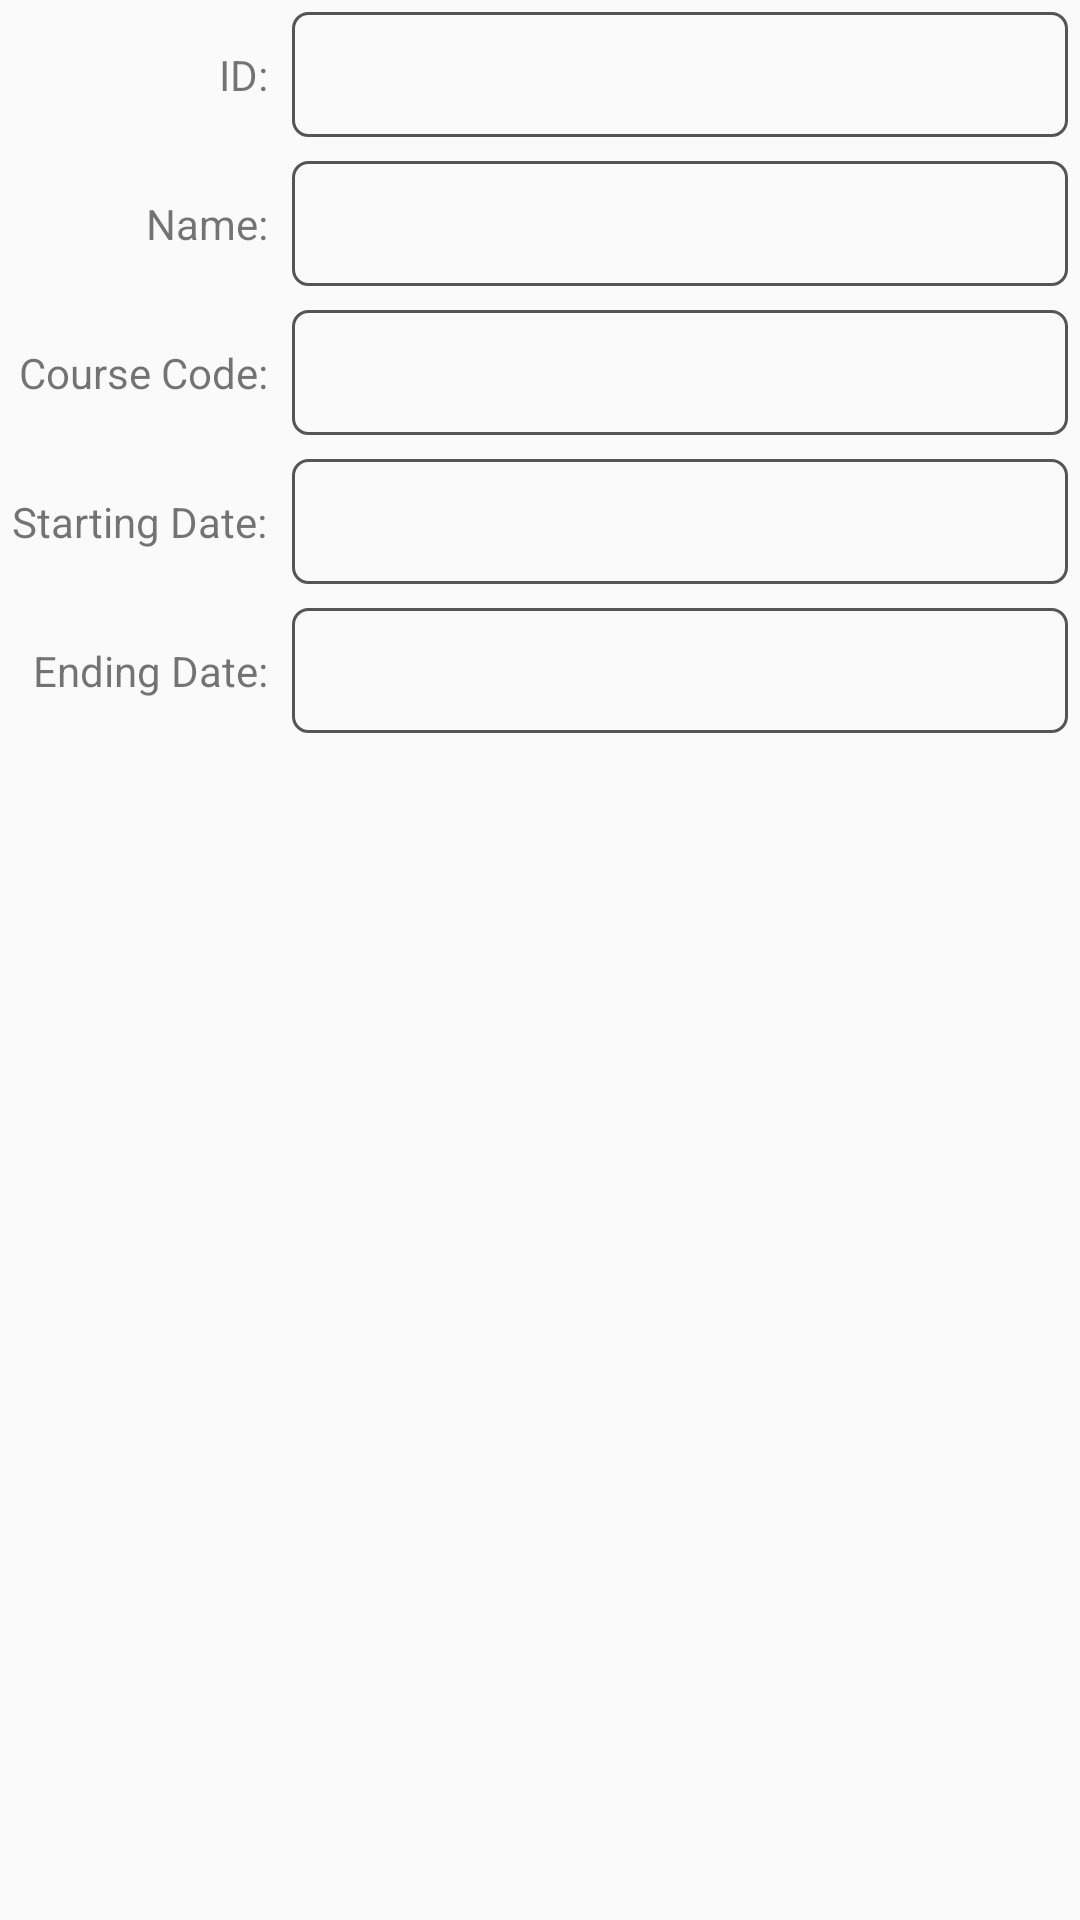

Reconstruct the res/layout file that produces this screen, plus the resources it refers to.
<!-- AndroidManifest.xml: application theme AppTheme -->
<!-- res/layout/fragment_details.xml -->
<ScrollView xmlns:android="http://schemas.android.com/apk/res/android"
    xmlns:tools="http://schemas.android.com/tools"
    android:layout_width="match_parent"
    android:layout_height="match_parent"
    tools:context="com.darincritchlow.assignment7.cs3270a7.DetailsFragment"
    android:id="@+id/detailsScrollView">

    <GridLayout
        android:layout_width="match_parent"
        android:layout_height="wrap_content"
        android:columnCount="2"
        android:useDefaultMargins="true">

        <TextView
            android:layout_width="wrap_content"
            android:layout_height="wrap_content"
            android:text="@string/id"
            android:id="@+id/txvIdLabel"
            android:layout_row="0"
            android:layout_column="0"
            style="@style/CourseLabelTextView"/>
        <TextView
            android:layout_width="wrap_content"
            android:layout_height="wrap_content"
            android:text="@string/name"
            android:id="@+id/txvNameLabel"
            android:layout_row="1"
            android:layout_column="0"
            style="@style/CourseLabelTextView"/>
        <TextView
            android:layout_width="wrap_content"
            android:layout_height="wrap_content"
            android:text="@string/course_code"
            android:id="@+id/txvCourseCodeLabel"
            android:layout_row="2"
            android:layout_column="0"
            style="@style/CourseLabelTextView"/>
        <TextView
            android:layout_width="wrap_content"
            android:layout_height="wrap_content"
            android:text="@string/start_at"
            android:id="@+id/txvStartAtLabel"
            android:layout_row="3"
            android:layout_column="0"
            style="@style/CourseLabelTextView"/>
        <TextView
            android:layout_width="wrap_content"
            android:layout_height="wrap_content"
            android:text="@string/end_at"
            android:id="@+id/txvEndAtLabel"
            android:layout_row="4"
            android:layout_column="0"
            style="@style/CourseLabelTextView"/>

        <TextView
            android:layout_width="wrap_content"
            android:layout_height="wrap_content"
            android:id="@+id/txvId"
            android:layout_row="0"
            android:layout_column="1"
            style="@style/CourseTextView"/>
        <TextView
            android:layout_width="wrap_content"
            android:layout_height="wrap_content"
            android:id="@+id/txvName"
            android:layout_row="1"
            android:layout_column="1"
            style="@style/CourseTextView"/>
        <TextView
            android:layout_width="wrap_content"
            android:layout_height="wrap_content"
            android:id="@+id/txvCourseCode"
            android:layout_row="2"
            android:layout_column="1"
            style="@style/CourseTextView"/>
        <TextView
            android:layout_width="wrap_content"
            android:layout_height="wrap_content"
            android:id="@+id/txvStartAt"
            android:layout_row="3"
            android:layout_column="1"
            style="@style/CourseTextView"/>
        <TextView
            android:layout_width="wrap_content"
            android:layout_height="wrap_content"
            android:id="@+id/txvEndAt"
            android:layout_row="4"
            android:layout_column="1"
            style="@style/CourseTextView"/>

    </GridLayout>
</ScrollView>
<!-- resources referenced by this layout -->
<resources>
  <string name="course_code">Course Code:</string>
  <string name="end_at">Ending Date:</string>
  <string name="id">ID:</string>
  <string name="name">Name:</string>
  <string name="start_at">Starting Date:</string>
  <style name="CourseLabelTextView">
          <item name="android:layout_width">wrap_content</item>
          <item name="android:layout_height">wrap_content</item>
          <item name="android:layout_gravity">right|center_vertical</item>
      </style>
  <style name="CourseTextView">
          <item name="android:layout_width">wrap_content</item>
          <item name="android:layout_height">wrap_content</item>
          <item name="android:layout_gravity">fill_horizontal</item>
          <item name="android:textSize">16sp</item>
          <item name="android:background">@drawable/textview_border</item>
      </style>
  <style name="AppTheme" parent="Theme.AppCompat.Light.DarkActionBar">
  
      </style>
  <!-- drawable textview_border (drawable) -->
  <?xml version="1.0" encoding="utf-8"?>
  <shape xmlns:android="http://schemas.android.com/apk/res/android"
      android:shape="rectangle">
      <corners android:radius="5dp"/>
      <stroke android:width="1dp" android:color="#555"/>
      <padding android:top="10dp" android:left="10dp" android:bottom="10dp" android:right="10dp"/>
  
  </shape>
</resources>
